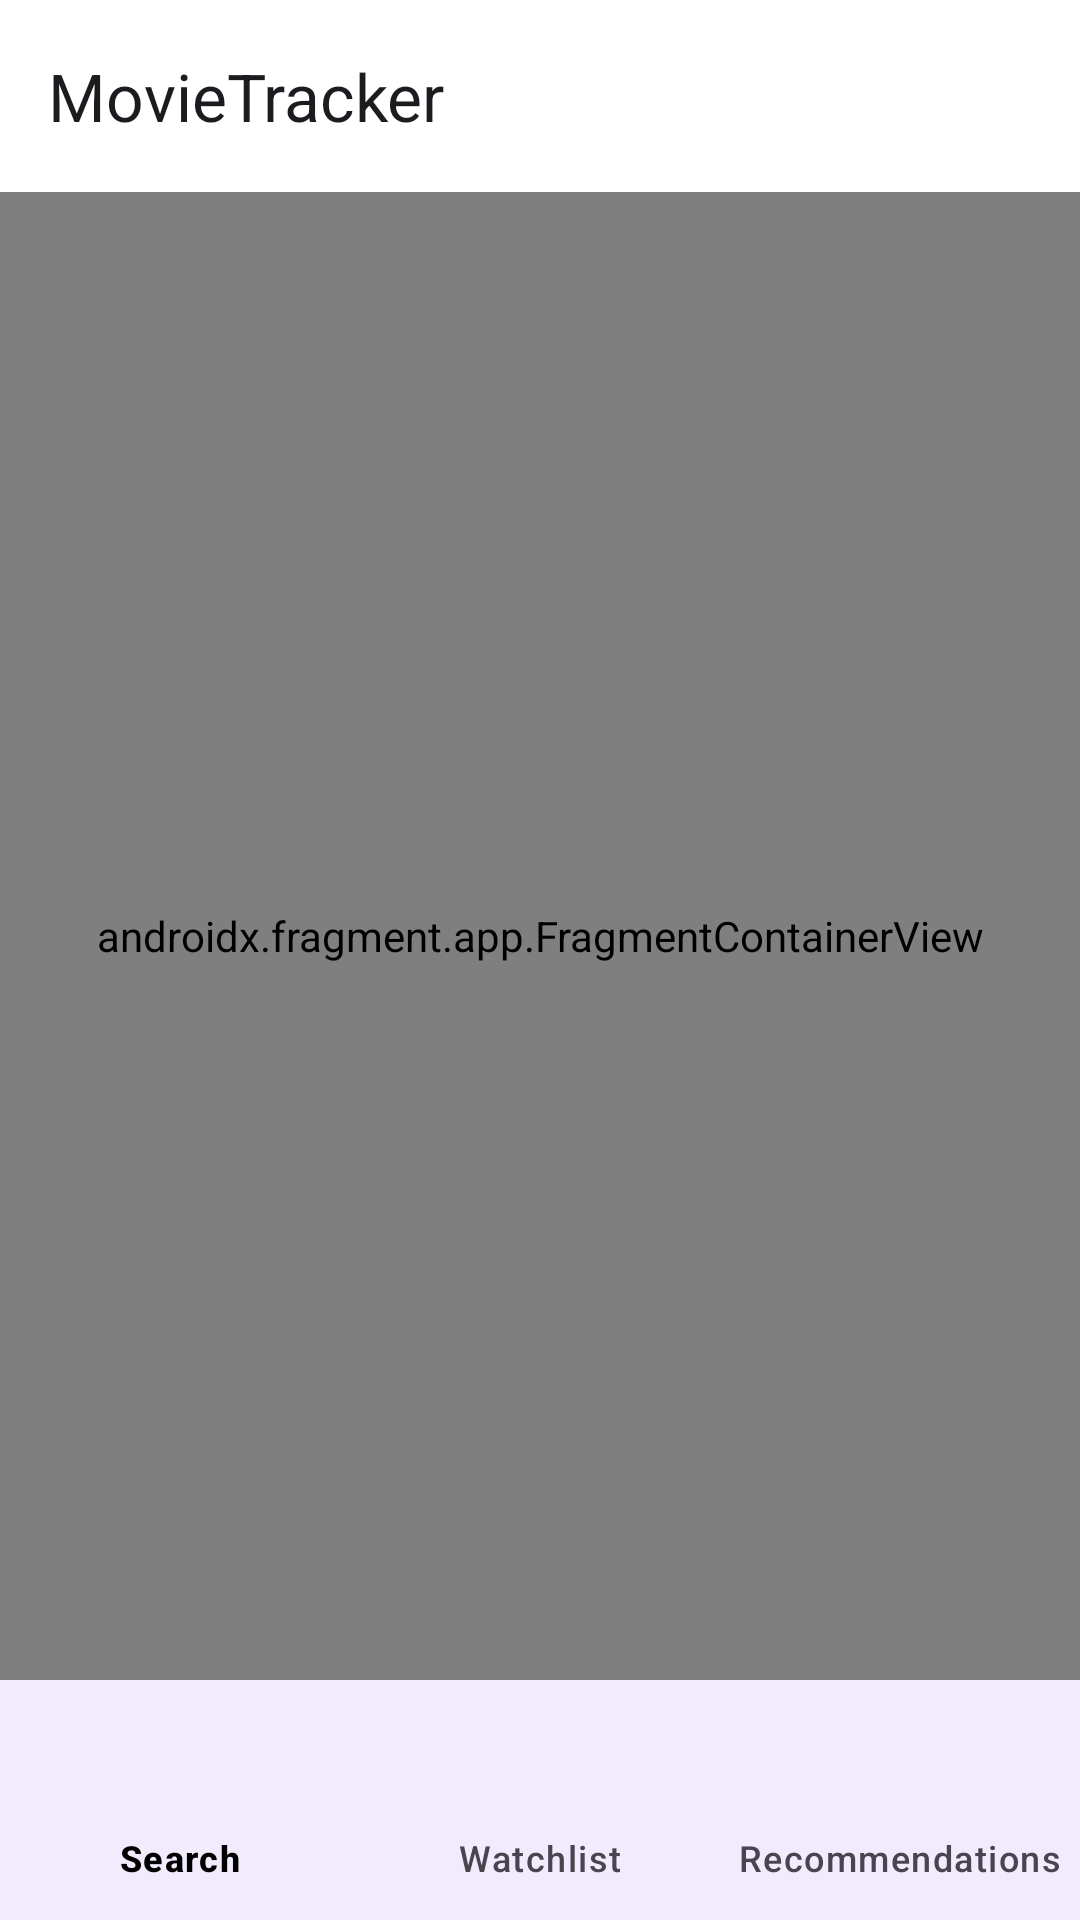

Reconstruct the res/layout file that produces this screen, plus the resources it refers to.
<!-- AndroidManifest.xml: application theme Theme.MovieTracker -->
<!-- res/layout/activity_main.xml -->
<?xml version="1.0" encoding="utf-8"?>
<LinearLayout xmlns:android="http://schemas.android.com/apk/res/android"
    xmlns:app="http://schemas.android.com/apk/res-auto"
    android:layout_width="match_parent"
    android:layout_height="match_parent"
    android:orientation="vertical">

    <com.google.android.material.appbar.MaterialToolbar
        android:id="@+id/top_app_bar"
        android:layout_width="match_parent"
        android:layout_height="wrap_content"
        android:background="?attr/colorSurface"
        app:title="@string/app_name" />

    <androidx.fragment.app.FragmentContainerView
        android:id="@+id/nav_host_fragment"
        android:layout_width="match_parent"
        android:layout_height="0dp"
        android:layout_weight="1"
        android:name="androidx.navigation.fragment.NavHostFragment"
        app:defaultNavHost="true"
        app:navGraph="@navigation/nav_graph" />

    <com.google.android.material.bottomnavigation.BottomNavigationView
        android:id="@+id/bottom_navigation"
        android:layout_width="match_parent"
        android:layout_height="wrap_content"
        android:background="?attr/colorSurface"
        app:labelVisibilityMode="labeled"
        app:menu="@menu/bottom_nav_menu" />

</LinearLayout>
<!-- resources referenced by this layout -->
<resources>
  <string name="app_name">MovieTracker</string>
  <style name="Theme.MovieTracker" parent="Theme.Material3.DayNight.NoActionBar">
          <item name="colorPrimary">@color/purple_500</item>
          <item name="colorOnPrimary">@color/white</item>
          <item name="colorPrimaryContainer">@color/purple_700</item>
          <item name="colorOnPrimaryContainer">@color/white</item>
  
          <item name="colorSecondary">@color/teal_200</item>
          <item name="colorOnSecondary">@color/black</item>
          <item name="colorSecondaryContainer">@color/teal_700</item>
          <item name="colorOnSecondaryContainer">@color/white</item>
  
          <item name="colorSurface">@color/white</item>
          <item name="colorOnSurface">@color/black</item>
          <item name="colorSurfaceVariant">@color/purple_200</item>
  
          <item name="android:statusBarColor">?attr/colorPrimaryContainer</item>
          <item name="android:navigationBarColor">?attr/colorSurface</item>
      </style>
  <!-- not gathered from this repository: default colours our renderer supplied (Android Studio template values) -->
  <color name="purple_200">#FFBB86FC</color>
  <color name="purple_500">#FF6200EE</color>
  <color name="purple_700">#FF3700B3</color>
  <color name="teal_200">#FF03DAC5</color>
  <color name="teal_700">#FF018786</color>
  <color name="black">#FF000000</color>
  <color name="white">#FFFFFFFF</color>
</resources>
